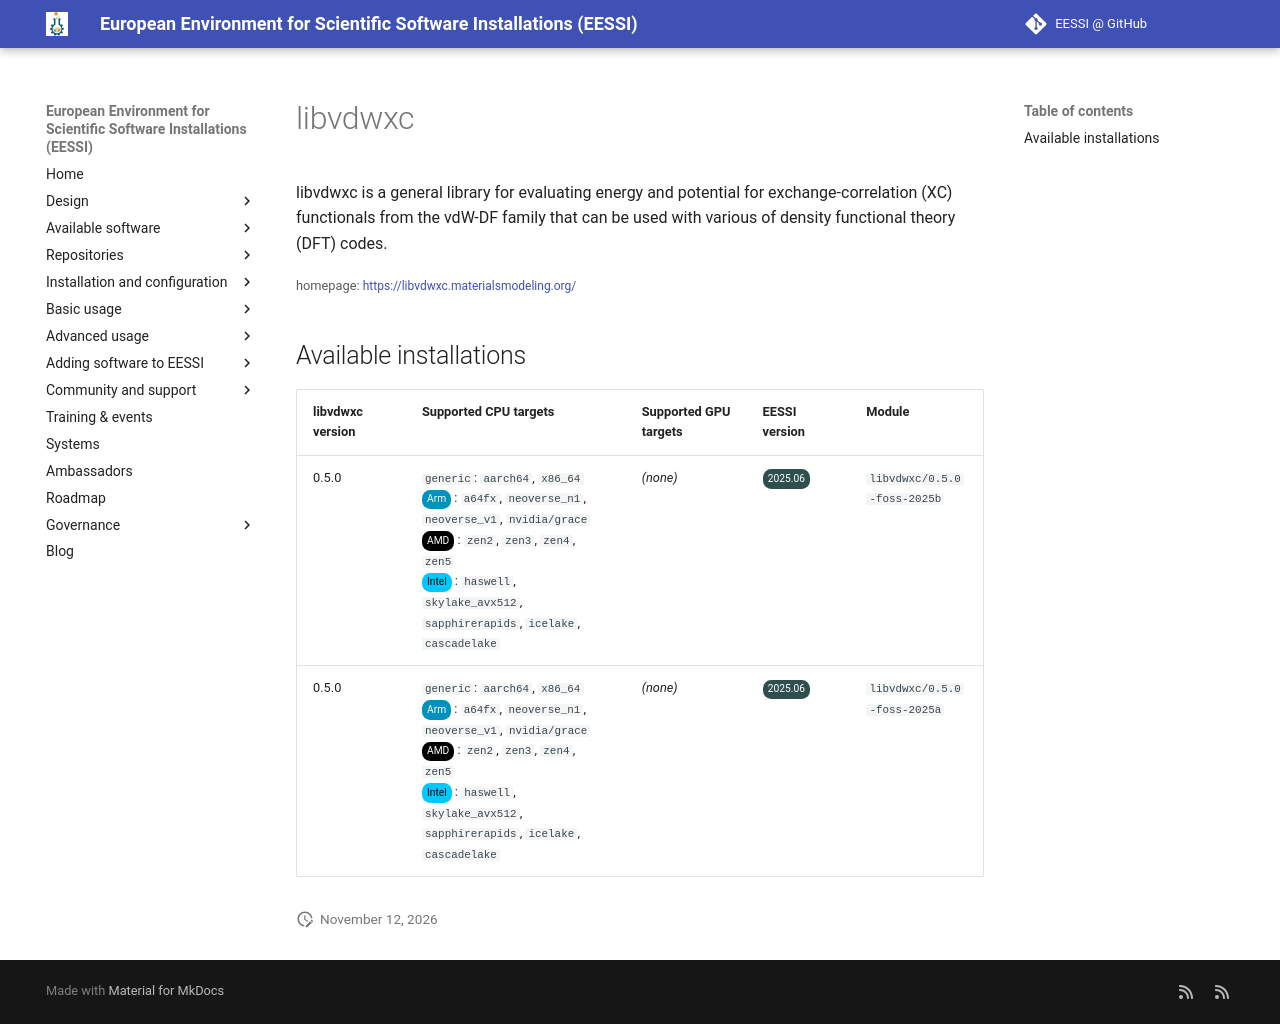

repository: EESSI/docs · page: available_software/detail/libvdwxc/index.html · generator: mkdocs

---
json_ld:
  '@context': https://schema.org
  '@type': SoftwareApplication
  applicationCategory: DeveloperApplication
  description: 'libvdwxc is a general library for evaluating energy and potential
    for

    exchange-correlation (XC) functionals from the vdW-DF family that can be used
    with various

    of density functional theory (DFT) codes.'
  license: Not confirmed
  name: libvdwxc
  offers:
    '@type': Offer
    price: 0
  operatingSystem: LINUX
  review:
    '@type': Review
    author:
      '@type': Organization
      name: EESSI
    reviewBody: Application has been successfully made available on all architectures
      supported by EESSI
    reviewRating:
      '@type': Rating
      ratingValue: 5
  softwareRequirements: See https://www.eessi.io/docs/ for how to make EESSI available
    on your system
  softwareVersion: '[''0.5.0'']'
  url: https://libvdwxc.materialsmodeling.org/
---
# libvdwxc


libvdwxc is a general library for evaluating energy and potential for
exchange-correlation (XC) functionals from the vdW-DF family that can be used with various
of density functional theory (DFT) codes.

<small>homepage: </small><span class="software-link">[https://libvdwxc.materialsmodeling.org/](https://libvdwxc.materialsmodeling.org/)</span>

## Available installations


|libvdwxc version|Supported CPU targets|Supported GPU targets|EESSI version|Module|
| --- | --- | --- | --- | --- |
|0.5.0|`generic`: `aarch64`, `x86_64`<br/><span class="software-cpu-arm">Arm</span>: `a64fx`, `neoverse_n1`, `neoverse_v1`, `nvidia/grace`<br/><span class="software-cpu-amd">AMD</span>: `zen2`, `zen3`, `zen4`, `zen5`<br/><span class="software-cpu-intel">Intel</span>: `haswell`, `skylake_avx512`, `sapphirerapids`, `icelake`, `cascadelake`<br/>|*(none)*|<span class="software-eessi-version-202506">2025.06</span>|`libvdwxc/0.5.0-foss-2025b`|
|0.5.0|`generic`: `aarch64`, `x86_64`<br/><span class="software-cpu-arm">Arm</span>: `a64fx`, `neoverse_n1`, `neoverse_v1`, `nvidia/grace`<br/><span class="software-cpu-amd">AMD</span>: `zen2`, `zen3`, `zen4`, `zen5`<br/><span class="software-cpu-intel">Intel</span>: `haswell`, `skylake_avx512`, `sapphirerapids`, `icelake`, `cascadelake`<br/>|*(none)*|<span class="software-eessi-version-202506">2025.06</span>|`libvdwxc/0.5.0-foss-2025a`|
